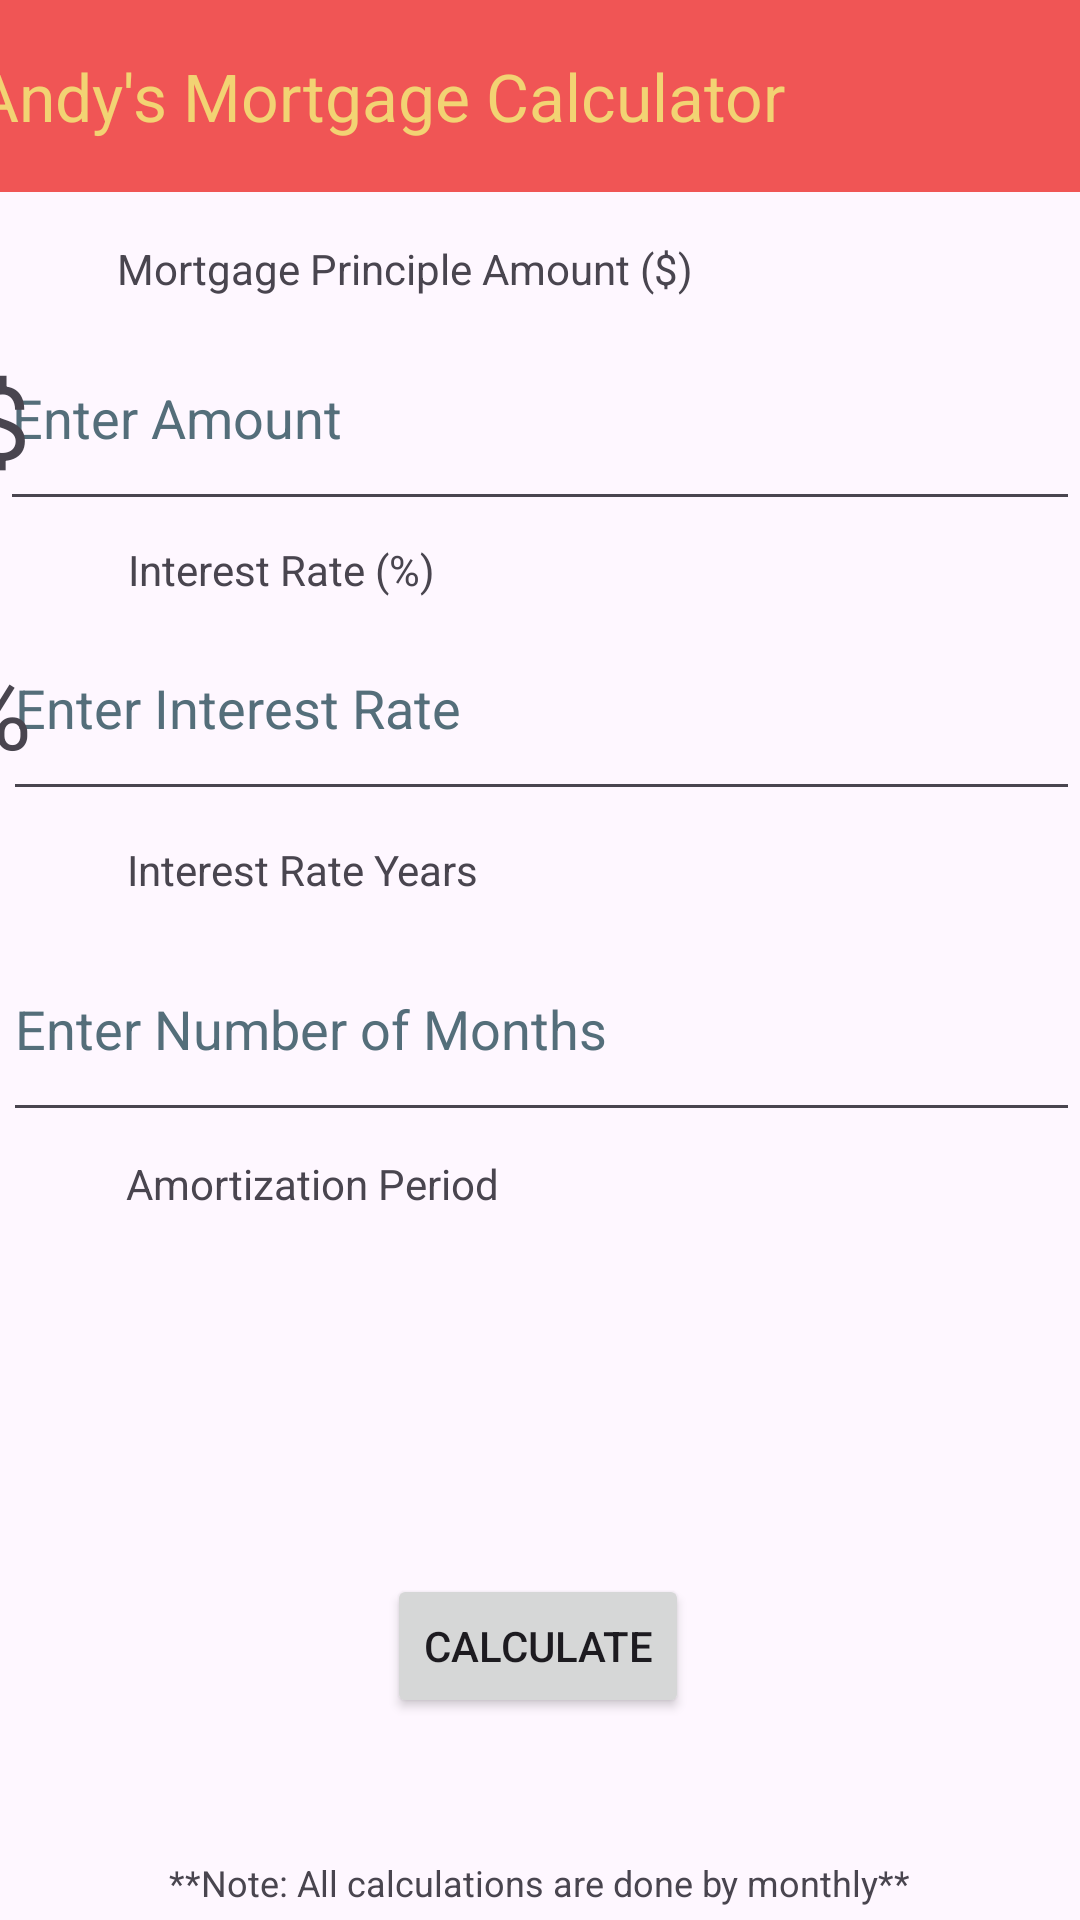

The Android layout XML behind this screen, and the referenced resources:
<!-- AndroidManifest.xml: application theme Theme.Assignment111 -->
<!-- res/layout/activity_main.xml -->
<?xml version="1.0" encoding="utf-8"?>
<androidx.constraintlayout.widget.ConstraintLayout xmlns:android="http://schemas.android.com/apk/res/android"
    xmlns:app="http://schemas.android.com/apk/res-auto"
    xmlns:tools="http://schemas.android.com/tools"
    android:id="@+id/main"
    android:layout_width="match_parent"
    android:layout_height="match_parent"
    tools:context=".MainActivity">

    <EditText
        android:id="@+id/input3"
        android:layout_width="359dp"
        android:layout_height="72dp"
        android:autofillHints=""
        android:ems="10"
        android:hint="@string/enter_number_of_months"
        android:inputType="text"
        android:textColorHint="#546E7A"
        app:layout_constraintBottom_toTopOf="@+id/spinner"
        app:layout_constraintEnd_toEndOf="parent"
        app:layout_constraintHorizontal_bias="0.98"
        app:layout_constraintStart_toStartOf="parent"
        app:layout_constraintTop_toBottomOf="@+id/input2"
        app:layout_constraintVertical_bias="0.526" />

    <EditText
        android:id="@+id/input2"
        android:layout_width="359dp"
        android:layout_height="72dp"
        android:autofillHints=""
        android:ems="10"
        android:hint="@string/enter_interest_rate"
        android:inputType="text"
        android:textColorHint="#546E7A"
        app:layout_constraintBottom_toBottomOf="parent"
        app:layout_constraintEnd_toEndOf="parent"
        app:layout_constraintHorizontal_bias="0.98"
        app:layout_constraintStart_toStartOf="parent"
        app:layout_constraintTop_toTopOf="parent"
        app:layout_constraintVertical_bias="0.349" />

    <EditText
        android:id="@+id/input1"
        android:layout_width="360dp"
        android:layout_height="72dp"
        android:autofillHints=""
        android:ems="10"
        android:hint="@string/enter_amount_title"
        android:inputType="text"
        android:textColorHint="#546E7A"
        app:layout_constraintBottom_toBottomOf="parent"
        app:layout_constraintEnd_toEndOf="parent"
        app:layout_constraintHorizontal_bias="1.0"
        app:layout_constraintStart_toStartOf="parent"
        app:layout_constraintTop_toTopOf="parent"
        app:layout_constraintVertical_bias="0.179" />

    <Spinner
        android:id="@+id/spinner"
        android:layout_width="411dp"
        android:layout_height="73dp"
        android:layout_marginTop="26dp"
        app:layout_constraintBottom_toBottomOf="parent"
        app:layout_constraintEnd_toEndOf="parent"
        app:layout_constraintHorizontal_bias="0.0"
        app:layout_constraintStart_toStartOf="parent"
        app:layout_constraintTop_toBottomOf="@+id/input1"
        app:layout_constraintVertical_bias="0.57" />

    <Button
        android:id="@+id/button1"
        android:layout_width="wrap_content"
        android:layout_height="wrap_content"
        android:text="@string/calculateName"
        app:layout_constraintBottom_toBottomOf="parent"
        app:layout_constraintEnd_toEndOf="parent"
        app:layout_constraintHorizontal_bias="0.498"
        app:layout_constraintStart_toStartOf="parent"
        app:layout_constraintTop_toBottomOf="@+id/spinner"
        app:layout_constraintVertical_bias="0.387" />

    <TextView
        android:id="@+id/result"
        android:layout_width="wrap_content"
        android:layout_height="wrap_content"
        app:layout_constraintBottom_toBottomOf="parent"
        app:layout_constraintEnd_toEndOf="parent"
        app:layout_constraintStart_toStartOf="parent"
        app:layout_constraintTop_toBottomOf="@+id/button1" />

    <androidx.appcompat.widget.Toolbar
        android:id="@+id/toolbar"
        android:layout_width="409dp"
        android:layout_height="wrap_content"
        android:background="#F05555"
        android:minHeight="?attr/actionBarSize"
        android:theme="?attr/actionBarTheme"
        app:layout_constraintBottom_toBottomOf="parent"
        app:layout_constraintEnd_toEndOf="parent"
        app:layout_constraintStart_toStartOf="parent"
        app:layout_constraintTop_toTopOf="parent"
        app:layout_constraintVertical_bias="0.0"
        app:title="Andy's Mortgage Calculator"
        app:titleTextColor="#F2D373" />

    <TextView
        android:id="@+id/moneySign"
        android:layout_width="wrap_content"
        android:layout_height="wrap_content"
        android:text="@string/moneySign"
        android:textSize="34sp"
        app:layout_constraintBottom_toBottomOf="@+id/input1"
        app:layout_constraintEnd_toStartOf="@+id/input1"
        app:layout_constraintStart_toStartOf="parent"
        app:layout_constraintTop_toBottomOf="@+id/toolbar"
        app:layout_constraintVertical_bias="0.827" />

    <TextView
        android:id="@+id/percentSign"
        android:layout_width="wrap_content"
        android:layout_height="wrap_content"
        android:text="@string/percentSign"
        android:textSize="34sp"
        app:layout_constraintBottom_toBottomOf="@+id/input2"
        app:layout_constraintEnd_toStartOf="@+id/input2"
        app:layout_constraintHorizontal_bias="0.615"
        app:layout_constraintStart_toStartOf="parent"
        app:layout_constraintTop_toBottomOf="@+id/moneySign"
        app:layout_constraintVertical_bias="0.826" />

    <TextView
        android:id="@+id/subtitle1"
        android:layout_width="wrap_content"
        android:layout_height="wrap_content"
        android:layout_marginTop="15dp"
        android:text="@string/mortgage_principle_amount_name"
        app:layout_constraintBottom_toTopOf="@+id/input1"
        app:layout_constraintEnd_toEndOf="parent"
        app:layout_constraintHorizontal_bias="0.233"
        app:layout_constraintStart_toStartOf="parent"
        app:layout_constraintTop_toBottomOf="@+id/toolbar"
        app:layout_constraintVertical_bias="0.25" />

    <TextView
        android:id="@+id/subtitle2"
        android:layout_width="wrap_content"
        android:layout_height="wrap_content"
        android:layout_marginTop="7dp"
        android:text="@string/interest_rate"
        app:layout_constraintBottom_toTopOf="@+id/input2"
        app:layout_constraintEnd_toEndOf="parent"
        app:layout_constraintHorizontal_bias="0.166"
        app:layout_constraintStart_toStartOf="parent"
        app:layout_constraintTop_toBottomOf="@+id/input1"
        app:layout_constraintVertical_bias="0.285" />

    <TextView
        android:id="@+id/subtitle3"
        android:layout_width="wrap_content"
        android:layout_height="wrap_content"
        android:text="@string/amortization_period_title"
        app:layout_constraintBottom_toTopOf="@+id/spinner"
        app:layout_constraintEnd_toEndOf="parent"
        app:layout_constraintHorizontal_bias="0.178"
        app:layout_constraintStart_toStartOf="parent"
        app:layout_constraintTop_toBottomOf="@+id/input3"
        app:layout_constraintVertical_bias="0.6" />

    <TextView
        android:id="@+id/textView9"
        android:layout_width="wrap_content"
        android:layout_height="wrap_content"
        android:text="@string/note_all_calculations_are_done_by_monthly"
        android:textSize="12sp"
        app:layout_constraintBottom_toBottomOf="parent"
        app:layout_constraintEnd_toEndOf="parent"
        app:layout_constraintStart_toStartOf="parent"
        app:layout_constraintTop_toBottomOf="@+id/result"
        app:layout_constraintVertical_bias="0.426" />

    <TextView
        android:id="@+id/subtitle4"
        android:layout_width="wrap_content"
        android:layout_height="wrap_content"
        android:text="@string/interest_rate_years"
        app:layout_constraintBottom_toTopOf="@+id/input3"
        app:layout_constraintEnd_toEndOf="parent"
        app:layout_constraintHorizontal_bias="0.174"
        app:layout_constraintStart_toStartOf="parent"
        app:layout_constraintTop_toBottomOf="@+id/input2"
        app:layout_constraintVertical_bias="0.615" />

</androidx.constraintlayout.widget.ConstraintLayout>
<!-- resources referenced by this layout -->
<resources>
  <string name="amortization_period_title">Amortization Period</string>
  <string name="calculateName">Calculate</string>
  <string name="enter_amount_title">Enter Amount</string>
  <string name="enter_interest_rate">Enter Interest Rate</string>
  <string name="enter_number_of_months">Enter Number of Months</string>
  <string name="interest_rate">Interest Rate (%)</string>
  <string name="interest_rate_years">Interest Rate Years</string>
  <string name="moneySign">$</string>
  <string name="mortgage_principle_amount_name">Mortgage Principle Amount ($)</string>
  <string name="note_all_calculations_are_done_by_monthly">**Note: All calculations are done by monthly**</string>
  <string name="percentSign">%</string>
  <style name="Theme.Assignment111" parent="Base.Theme.Assignment111" />
  <style name="Base.Theme.Assignment111" parent="Theme.Material3.DayNight.NoActionBar">
          
          
      </style>
</resources>
